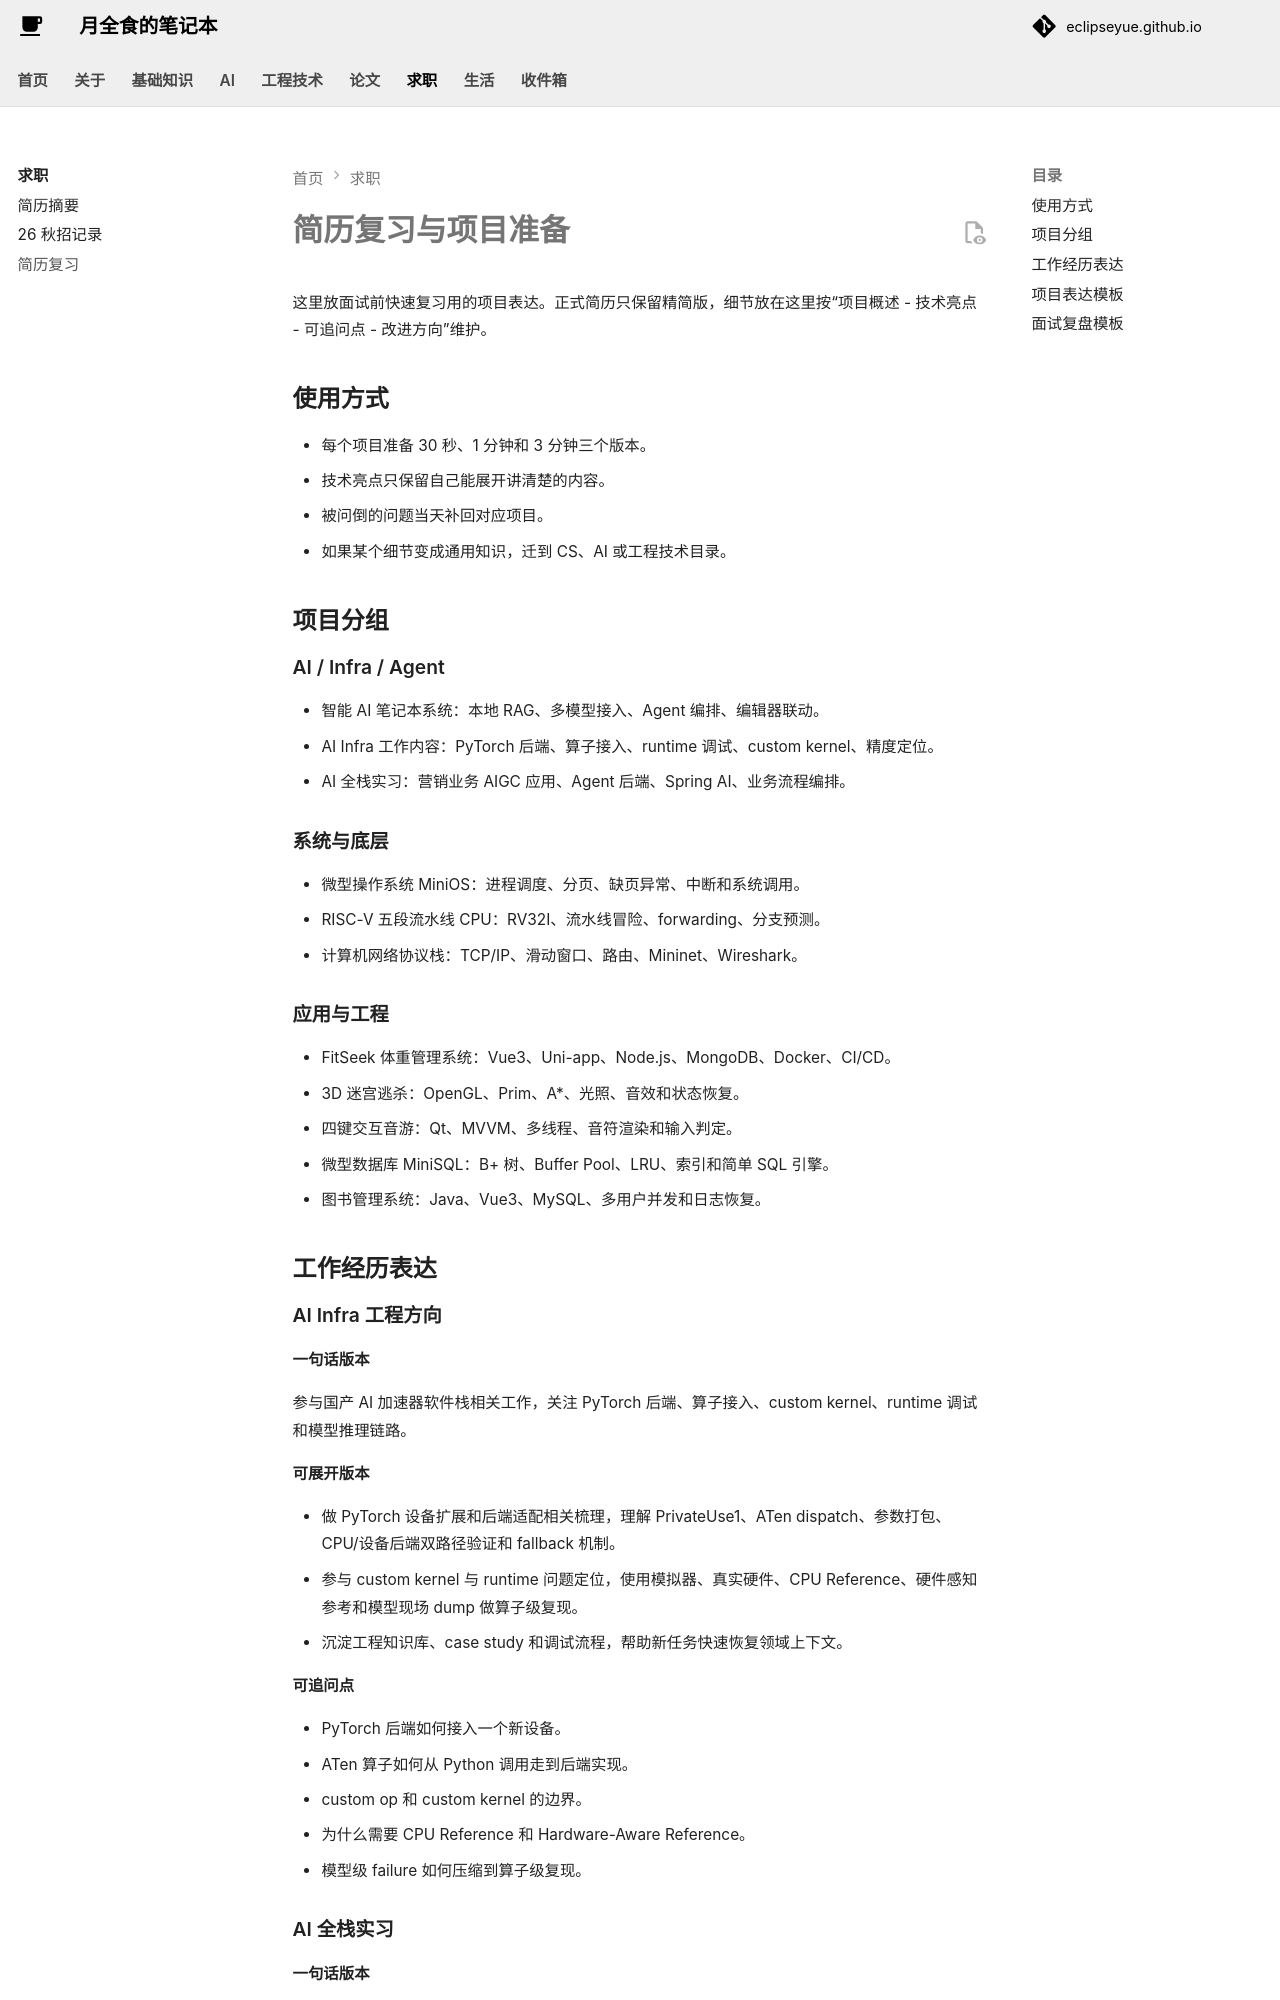

repository: EclipseYue/eclipseyue.github.io · page: Career/resume_review/index.html · generator: mkdocs

# 简历复习与项目准备

这里放面试前快速复习用的项目表达。正式简历只保留精简版，细节放在这里按“项目概述 - 技术亮点 - 可追问点 - 改进方向”维护。

## 使用方式

- 每个项目准备 30 秒、1 分钟和 3 分钟三个版本。
- 技术亮点只保留自己能展开讲清楚的内容。
- 被问倒的问题当天补回对应项目。
- 如果某个细节变成通用知识，迁到 CS、AI 或工程技术目录。

## 项目分组

### AI / Infra / Agent

- 智能 AI 笔记本系统：本地 RAG、多模型接入、Agent 编排、编辑器联动。
- AI Infra 工作内容：PyTorch 后端、算子接入、runtime 调试、custom kernel、精度定位。
- AI 全栈实习：营销业务 AIGC 应用、Agent 后端、Spring AI、业务流程编排。

### 系统与底层

- 微型操作系统 MiniOS：进程调度、分页、缺页异常、中断和系统调用。
- RISC-V 五段流水线 CPU：RV32I、流水线冒险、forwarding、分支预测。
- 计算机网络协议栈：TCP/IP、滑动窗口、路由、Mininet、Wireshark。

### 应用与工程

- FitSeek 体重管理系统：Vue3、Uni-app、Node.js、MongoDB、Docker、CI/CD。
- 3D 迷宫逃杀：OpenGL、Prim、A*、光照、音效和状态恢复。
- 四键交互音游：Qt、MVVM、多线程、音符渲染和输入判定。
- 微型数据库 MiniSQL：B+ 树、Buffer Pool、LRU、索引和简单 SQL 引擎。
- 图书管理系统：Java、Vue3、MySQL、多用户并发和日志恢复。

## 工作经历表达
